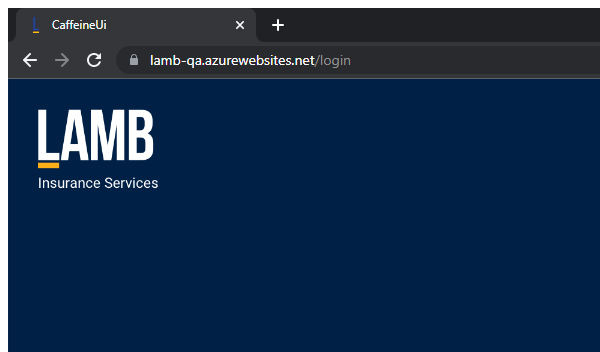
Task: Automation for caffiene website.
Workflow: Check_User_Level

Step 1: Attach Browser 'chrome.exe Sign' in window 'CaffeineUi' (chrome.exe)
